Run: headless pygame with SDL's dummy video driver; simulated clock (each Clock.tick advances the game by its frame time, no real sleeping); random seed 0; keys injected as events and as key.get_pressed() state; mouse plan: one left click at the window centre at the start of phase 2, then a move to the lower-right quarter at the start of phase 3.
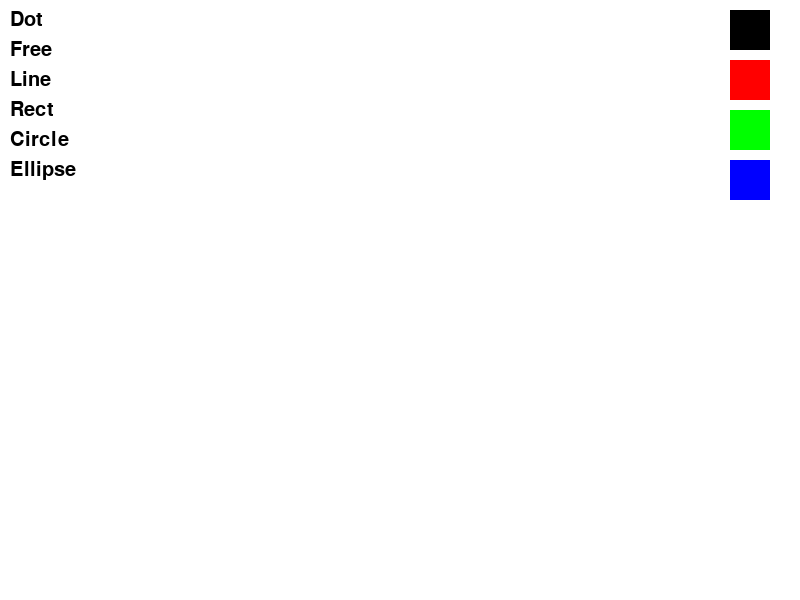
Frame 1 of 4 · flips 1–60 · no input
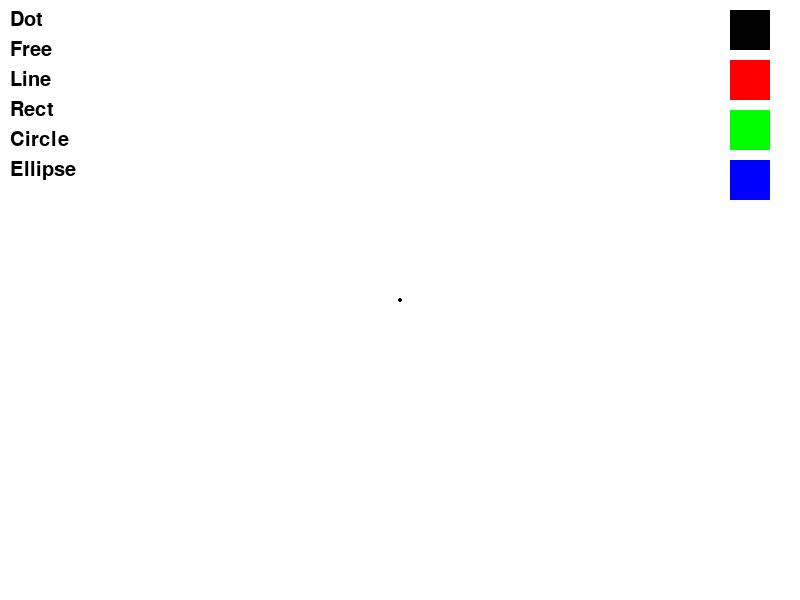
Frame 2 of 4 · flips 61–180 · clicked the window centre · tapped SPACE, RETURN · held RIGHT (→), D
Frame 3 of 4 · flips 181–300 · moved the mouse to the lower-right quarter · held DOWN (↓), S · screen unchanged from frame 2, image omitted
Frame 4 of 4 · flips 301–420 · held LEFT (←), A, UP (↑), W · screen unchanged from frame 3, image omitted

The pygame program that drew these frames:

import pygame
import sys

# Inisialisasi
pygame.init()

# Ukuran layar
WIDTH, HEIGHT = 800, 600
screen = pygame.display.set_mode((WIDTH, HEIGHT))
pygame.display.set_caption("Aplikasi Gambar")

# Warna
WHITE = (255, 255, 255)
BLACK = (0, 0, 0)
colors = {
    'black': (0, 0, 0),
    'red': (255, 0, 0),
    'green': (0, 255, 0),
    'blue': (0, 0, 255)
}

# Mode gambar
modes = ['dot', 'free', 'line', 'rect', 'circle', 'ellipse']
current_mode = 'dot'
current_color = BLACK
start_pos = None

# Font
font = pygame.font.SysFont(None, 30)

# Tombol mode
def draw_mode_buttons():
    for i, mode in enumerate(modes):
        label = font.render(mode.capitalize(), True, BLACK)
        screen.blit(label, (10, 10 + i * 30))

# Tombol warna
def draw_color_buttons():
    for i, (name, color) in enumerate(colors.items()):
        pygame.draw.rect(screen, color, (WIDTH - 70, 10 + i * 50, 40, 40))

# Cek klik pada tombol mode
def get_mode_click(pos):
    for i, mode in enumerate(modes):
        rect = pygame.Rect(10, 10 + i * 30, 100, 30)
        if rect.collidepoint(pos):
            return mode
    return None

# Cek klik pada tombol warna
def get_color_click(pos):
    for i, (name, color) in enumerate(colors.items()):
        rect = pygame.Rect(WIDTH - 70, 10 + i * 50, 40, 40)
        if rect.collidepoint(pos):
            return color
    return None

# Gambar bentuk
def draw_shape(surface, end_pos):
    global start_pos
    if current_mode == 'line' and start_pos:
        pygame.draw.line(surface, current_color, start_pos, end_pos, 2)
    elif current_mode == 'rect' and start_pos:
        x, y = start_pos
        w, h = end_pos[0] - x, end_pos[1] - y
        pygame.draw.rect(surface, current_color, pygame.Rect(x, y, w, h), 2)
    elif current_mode == 'circle' and start_pos:
        x, y = start_pos
        radius = int(((end_pos[0] - x) ** 2 + (end_pos[1] - y) ** 2) ** 0.5)
        pygame.draw.circle(surface, current_color, (x, y), radius, 2)
    elif current_mode == 'ellipse' and start_pos:
        x1, y1 = start_pos
        x2, y2 = end_pos
        rect = pygame.Rect(min(x1,x2), min(y1,y2), abs(x2-x1), abs(y2-y1))
        pygame.draw.ellipse(surface, current_color, rect, 2)
    elif current_mode == 'dot':
        pygame.draw.circle(surface, current_color, end_pos, 2)
    elif current_mode == 'free':
        pygame.draw.circle(surface, current_color, end_pos, 2)

# UI
def draw_ui():
    draw_mode_buttons()
    draw_color_buttons()

# Main
def main():
    global current_mode, current_color, start_pos

    canvas = pygame.Surface((WIDTH, HEIGHT))
    canvas.fill(WHITE)

    running = True
    drawing = False

    while running:
        screen.blit(canvas, (0, 0))
        draw_ui()
        pygame.display.flip()

        for event in pygame.event.get():
            if event.type == pygame.QUIT:
                running = False

            elif event.type == pygame.MOUSEBUTTONDOWN:
                color_clicked = get_color_click(event.pos)
                if color_clicked:
                    current_color = color_clicked
                    continue

                mode_clicked = get_mode_click(event.pos)
                if mode_clicked:
                    current_mode = mode_clicked
                    continue

                if current_mode in ['line', 'rect', 'circle', 'ellipse']:
                    start_pos = event.pos
                elif current_mode in ['dot', 'free']:
                    draw_shape(canvas, event.pos)
                    drawing = True

            elif event.type == pygame.MOUSEBUTTONUP:
                if current_mode in ['line', 'rect', 'circle', 'ellipse'] and start_pos:
                    draw_shape(canvas, event.pos)
                    start_pos = None
                elif current_mode == 'free':
                    drawing = False

            elif event.type == pygame.MOUSEMOTION:
                if drawing and current_mode == 'free':
                    draw_shape(canvas, event.pos)

    pygame.quit()
    sys.exit()

if __name__ == "__main__":
    main()
